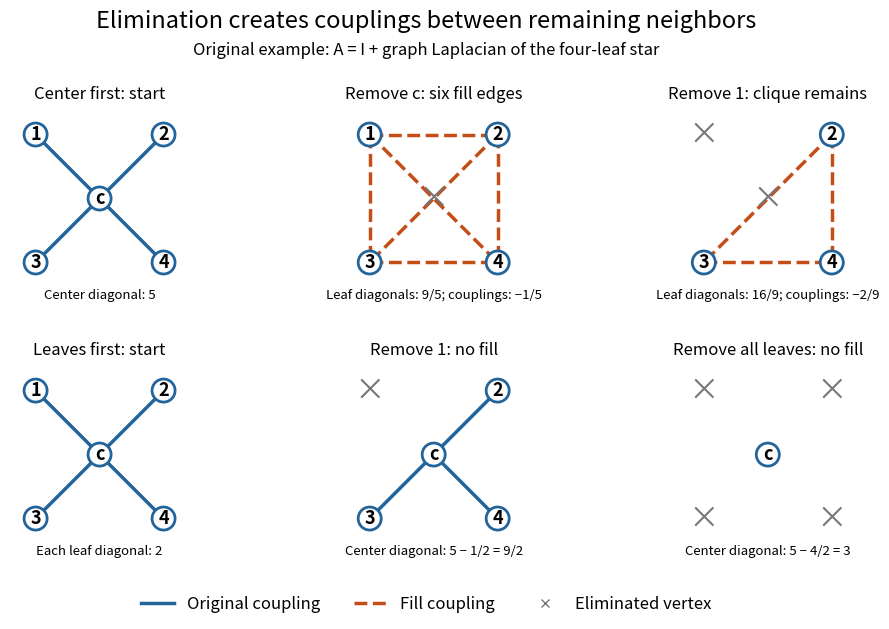

Python code for this plot: (Note: this script raises an exception after producing the figure.)
"""Original four-leaf-star elimination diagrams; emit PNG in the working directory.

Tested with Python 3.14, NumPy 2.3.5, and Matplotlib 3.10.7.
"""

from pathlib import Path

import matplotlib.pyplot as plt
from matplotlib.lines import Line2D
from matplotlib.patches import Circle


BLUE = "#23649a"
ORANGE = "#c34e18"
POS = {"c": (0, 0), "1": (-1, 1), "2": (1, 1),
       "3": (-1, -1), "4": (1, -1)}
LEAVES = ["1", "2", "3", "4"]
STAR = [("c", leaf) for leaf in LEAVES]
FILL = [(u, v) for i, u in enumerate(LEAVES) for v in LEAVES[i + 1:]]


def panel(ax, active, edges, fills=(), removed=()):
    for u, v in edges:
        ax.plot([POS[u][0], POS[v][0]], [POS[u][1], POS[v][1]],
                color=BLUE, lw=2.5, zorder=1)
    for u, v in fills:
        ax.plot([POS[u][0], POS[v][0]], [POS[u][1], POS[v][1]],
                color=ORANGE, lw=2.5, ls="--", zorder=1)
    for vertex in active:
        ax.add_patch(Circle(POS[vertex], 0.18, fc="white", ec=BLUE,
                            lw=2, zorder=2))
        ax.text(*POS[vertex], vertex, ha="center", va="center",
                fontsize=13, fontweight="bold", zorder=3)
    for vertex in removed:
        ax.text(*POS[vertex], "×", ha="center", va="center",
                fontsize=22, color="#777777")
    ax.set(xlim=(-1.4, 1.4), ylim=(-1.45, 1.45), aspect="equal")
    ax.axis("off")


def main():
    plt.rcParams.update({"font.size": 12, "figure.facecolor": "white"})
    fig, axes = plt.subplots(2, 3, figsize=(10.2, 6.4))
    fig.subplots_adjust(left=0.035, right=0.98, top=0.82, bottom=0.13,
                        wspace=0.13, hspace=0.38)
    fig.suptitle("Elimination creates couplings between remaining neighbors",
                 fontsize=17, y=0.97)
    fig.text(0.5, 0.9, "Original example: A = I + graph Laplacian of the four-leaf star",
             ha="center", fontsize=12)
    panel(axes[0, 0], ["c"] + LEAVES, STAR)
    panel(axes[0, 1], LEAVES, [], FILL, removed=["c"])
    panel(axes[0, 2], LEAVES[1:], [], [("2", "3"), ("2", "4"), ("3", "4")],
          removed=["c", "1"])
    panel(axes[1, 0], ["c"] + LEAVES, STAR)
    panel(axes[1, 1], ["c", "2", "3", "4"], STAR[1:], removed=["1"])
    panel(axes[1, 2], ["c"], [], removed=LEAVES)
    titles = [["Center first: start", "Remove c: six fill edges", "Remove 1: clique remains"],
              ["Leaves first: start", "Remove 1: no fill", "Remove all leaves: no fill"]]
    captions = [["Center diagonal: 5", "Leaf diagonals: 9/5; couplings: −1/5",
                 "Leaf diagonals: 16/9; couplings: −2/9"],
                ["Each leaf diagonal: 2", "Center diagonal: 5 − 1/2 = 9/2",
                 "Center diagonal: 5 − 4/2 = 3"]]
    for row in range(2):
        for col in range(3):
            axes[row, col].set_title(titles[row][col], fontsize=12, pad=5)
            axes[row, col].text(0.5, -0.04, captions[row][col],
                                transform=axes[row, col].transAxes,
                                ha="center", fontsize=9.5)
    fig.legend(handles=[Line2D([0], [0], color=BLUE, lw=2.5, label="Original coupling"),
                        Line2D([0], [0], color=ORANGE, lw=2.5, ls="--", label="Fill coupling"),
                        Line2D([0], [0], marker="x", color="#777777", ls="", label="Eliminated vertex")],
               loc="lower center", ncol=3, frameon=False, bbox_to_anchor=(0.5, 0.005))
    fig.savefig(Path.cwd() / (Path(__file__).stem + ".png"), dpi=150,
                facecolor="white", transparent=False)
    plt.close(fig)


if __name__ == "__main__":
    main()
